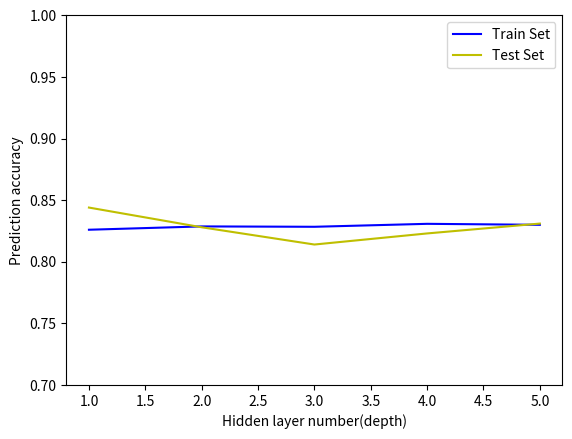

Recreate this plot in Python.
import matplotlib.pyplot as plt

train_acc = [0.826, 0.8287, 0.8284, 0.8308, 0.83]
test_acc =  [0.844, 0.828,  0.814,  0.823,  0.831]
lr_list =   [1, 2, 3, 4, 5]

l1 = plt.plot(lr_list, train_acc, 'b', label='Train Set')
l2 = plt.plot(lr_list, test_acc, 'y', label='Test Set')
#plt.plot(x1,y1,'ro-',x2,y2,'g+-')
plt.ylim((0.7, 1.0))
plt.xlabel('Hidden layer number(depth)')
plt.ylabel('Prediction accuracy')
plt.legend()
plt.savefig('layernumber_pre_acc_2.png')
